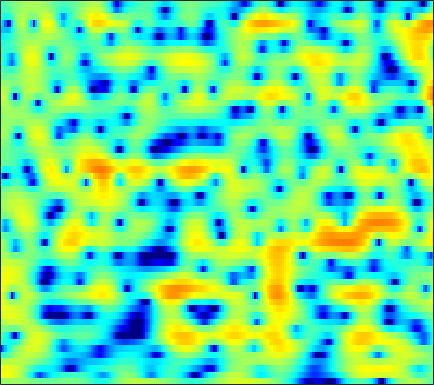

Data behind this chart, as committed beside it:
0.49075, 0.65426, 0.83259, 0.96233, 1.0278, 1.0705, 1.0597, 1.0208, 0.92689, 0.7859, 0.6087, 0.45612, 0.23456, 7.2094e-05, -0.17476, -0.39825, -0.60065, -0.7332, -0.87968, -0.98443, -1.0444, -1.0569, -1.0344, -0.97608
4.25, 4.312, 4.313, 4.218, 4.08, 3.797, 3.393, 3.005, 2.364, 1.565, 0.5893, -0.2761, -1.633, -3.266, -4.699, -6.931, -9.447, -11.2, -12.2, -11.12, -9.268, -7.965, -6.53, -5.43
3.784, 3.909, 3.988, 3.965, 3.882, 3.68, 3.371, 3.065, 2.556, 1.927, 1.174, 0.532, -0.4175, -1.45, -2.246, -3.27, -4.141, -4.625, -5.014, -5.144, -5.128, -5.096, -5.119, -5.29
1.432, 1.556, 1.719, 1.87, 1.968, 2.072, 2.13, 2.138, 2.093, 1.983, 1.803, 1.629, 1.35, 1.027, 0.7615, 0.3863, -0.004444, -0.3069, -0.7254, -1.17, -1.645, -2.033, -2.602, -3.247
-4.153, -3.761, -2.925, -1.946, -1.218, -0.328, 0.4409, 0.9306, 1.473, 1.887, 2.182, 2.331, 2.441, 2.455, 2.402, 2.248, 2.002, 1.758, 1.353, 0.857, 0.2741, -0.2156, -0.9332, -1.712
-13.76, -10.65, -7.304, -4.916, -3.538, -2.073, -0.8914, -0.1377, 0.7374, 1.486, 2.117, 2.511, 2.93, 3.22, 3.343, 3.379, 3.263, 3.074, 2.681, 2.116, 1.363, 0.6674, -0.4522, -1.818
-3.345, -3.65, -3.964, -4.226, -4.374, -4.424, -4.131, -3.602, -2.519, -1.204, 0.1055, 0.9977, 2.008, 2.788, 3.219, 3.591, 3.741, 3.715, 3.498, 3.068, 2.42, 1.785, 0.7315, -0.5664
-1.77, -2.329, -3.405, -5.064, -6.905, -10.72, -16.91, -15.79, -9.066, -4.822, -2.013, -0.4705, 1.055, 2.126, 2.695, 3.196, 3.436, 3.463, 3.322, 3.004, 2.542, 2.114, 1.463, 0.7644
-0.3558, -0.1981, -0.192, -0.3577, -0.5368, -0.7349, -0.7672, -0.6274, -0.2125, 0.3849, 1.019, 1.455, 1.923, 2.218, 2.32, 2.297, 2.093, 1.832, 1.363, 0.7901, 0.1505, -0.3554, -1.051, -1.734
1.627, 1.979, 2.316, 2.534, 2.633, 2.71, 2.749, 2.758, 2.741, 2.685, 2.563, 2.41, 2.107, 1.665, 1.222, 0.4695, -0.4656, -1.278, -2.483, -3.799, -5.153, -6.137, -7.371, -8.434
3.216, 3.404, 3.575, 3.671, 3.696, 3.665, 3.571, 3.463, 3.251, 2.948, 2.538, 2.141, 1.466, 0.5935, -0.2183, -1.554, -3.217, -4.731, -7.23, -10.45, -14.5, -17.77, -20.07, -19.17
3.966, 3.917, 3.792, 3.625, 3.491, 3.315, 3.146, 3.021, 2.838, 2.594, 2.262, 1.922, 1.319, 0.5197, -0.2259, -1.455, -2.993, -4.378, -6.537, -9.025, -11.67, -13.42, -14.6, -14.34
4.117, 3.612, 2.793, 1.894, 1.291, 0.7694, 0.6873, 0.8796, 1.315, 1.741, 2.01, 2.071, 1.942, 1.567, 1.145, 0.4087, -0.4972, -1.232, -2.233, -3.257, -4.193, -4.732, -5.233, -5.504
4.342, 3.273, 1.172, -2.158, -6.221, -17.62, -9.832, -4.781, -1.173, 0.8717, 2.019, 2.478, 2.686, 2.504, 2.161, 1.5, 0.6906, 0.02389, -0.8721, -1.645, -2.195, -2.415, -2.531, -2.456
4.673, 4.151, 3.196, 2.042, 1.2, 0.496, 0.4847, 0.8456, 1.509, 2.042, 2.294, 2.254, 1.889, 1.178, 0.4063, -0.9284, -2.62, -4.14, -6.332, -8.271, -9.286, -9.126, -7.999, -6.509
4.285, 4.299, 4.183, 3.977, 3.786, 3.521, 3.273, 3.091, 2.814, 2.439, 1.901, 1.356, 0.3799, -0.9043, -2.108, -4.104, -6.613, -8.921, -12.91, -18.3, -21.93, -19.42, -15.54, -12.45
3.859, 4.054, 4.195, 4.222, 4.176, 4.013, 3.76, 3.506, 3.061, 2.488, 1.758, 1.09, 0.009513, -1.325, -2.502, -4.331, -6.46, -8.286, -11.01, -13.78, -16.63, -18.48, -18.95, -16.6
3.277, 3.536, 3.76, 3.849, 3.847, 3.75, 3.549, 3.332, 2.946, 2.461, 1.845, 1.303, 0.4424, -0.5973, -1.5, -2.883, -4.488, -5.835, -7.882, -10.34, -13.15, -15.08, -16.16, -14.12
2.271, 2.52, 2.698, 2.719, 2.655, 2.515, 2.323, 2.163, 1.935, 1.673, 1.357, 1.071, 0.6167, 0.0581, -0.435, -1.194, -2.04, -2.688, -3.591, -4.419, -5.04, -5.351, -5.395, -5.04
1.47, 1.472, 1.243, 0.8196, 0.4015, -0.177, -0.6192, -0.7855, -0.744, -0.5138, -0.2095, -0.03233, 0.08893, 0.05799, -0.07302, -0.3655, -0.769, -1.116, -1.523, -1.803, -1.955, -1.942, -1.681, -1.234
1.67, 1.193, 0.1606, -1.37, -2.937, -5.738, -8.925, -9.787, -7.436, -4.525, -2.426, -1.329, -0.4191, -0.01831, 0.004081, -0.2742, -0.8463, -1.438, -2.245, -2.92, -3.096, -2.759, -1.859, -0.6983
1.726, 1.064, -0.07488, -1.568, -2.919, -5.089, -7.148, -7.55, -5.961, -3.682, -1.849, -0.8726, -0.04765, 0.2089, 0.0611, -0.6324, -1.915, -3.385, -6.466, -11.86, -19.99, -13.03, -6.636, -2.94
-0.3653, -1.054, -1.772, -2.264, -2.419, -2.398, -2.129, -1.788, -1.194, -0.4958, 0.1601, 0.5113, 0.7581, 0.7124, 0.4462, -0.2259, -1.256, -2.237, -3.759, -5.128, -5.774, -5.336, -4.067, -2.364
-4.857, -7.112, -9.188, -7.831, -5.832, -3.403, -1.531, -0.4387, 0.6883, 1.504, 2.045, 2.301, 2.389, 2.225, 1.936, 1.359, 0.5561, -0.112, -1.016, -1.923, -2.56, -2.84, -2.881, -2.468
-4.141, -6.134, -7.734, -6.355, -4.252, -1.719, 0.2291, 1.345, 2.482, 3.253, 3.688, 3.843, 3.808, 3.494, 3.089, 2.328, 1.288, 0.3303, -1.188, -2.957, -4.973, -6.62, -8.198, -8.475
-0.2824, -0.3466, -0.2322, 0.1854, 0.6429, 1.394, 2.157, 2.66, 3.211, 3.575, 3.747, 3.716, 3.492, 3.034, 2.52, 1.586, 0.367, -0.8228, -2.765, -5.288, -8.733, -12.13, -18.68, -20
0.5621, 0.911, 1.315, 1.731, 2.036, 2.424, 2.764, 2.989, 3.186, 3.267, 3.225, 3.095, 2.774, 2.289, 1.802, 0.9706, -0.07145, -1.004, -2.478, -4.232, -6.116, -7.702, -9.617, -11.67
0.4725, 0.9144, 1.436, 1.847, 2.12, 2.405, 2.606, 2.701, 2.751, 2.709, 2.551, 2.387, 2.073, 1.658, 1.295, 0.7368, 0.06876, -0.4728, -1.333, -2.253, -3.332, -4.159, -5.423, -6.8
-0.1932, 0.2168, 0.7239, 1.11, 1.339, 1.56, 1.691, 1.697, 1.635, 1.471, 1.197, 0.9471, 0.5847, 0.2206, -0.02939, -0.2894, -0.5069, -0.6141, -0.7476, -0.8887, -1.103, -1.255, -1.589, -1.819
-1.548, -1.242, -0.8973, -0.5481, -0.3377, -0.1081, 0.001822, -0.01708, -0.209, -0.6139, -1.176, -1.729, -2.519, -3.232, -3.613, -3.698, -3.208, -2.64, -1.659, -0.7652, 0.04557, 0.5, 1.002, 1.361
-4.282, -4.509, -4.575, -4.13, -3.561, -2.833, -2.384, -2.237, -2.452, -3.085, -4.137, -5.249, -7.315, -10.4, -13.59, -15.86, -10.81, -7.228, -3.767, -1.307, 0.5589, 1.576, 2.66, 3.31
-8.72, -13.48, -20.87, -11.79, -8.111, -5.418, -4.114, -3.837, -4.094, -4.993, -6.431, -7.645, -9.291, -10.59, -11.08, -10.47, -7.766, -5.385, -2.358, 0.1223, 1.964, 3.049, 4.043, 4.678
-3.421, -4.483, -5.194, -4.754, -4.078, -3.337, -3.051, -3.326, -4.33, -6.268, -9.659, -13.62, -20.93, -14.47, -10.18, -6.314, -3.417, -1.587, 0.4777, 2.251, 3.554, 4.337, 4.941, 5.24
-0.4868, -0.7689, -1.054, -1.304, -1.441, -1.685, -2.103, -2.545, -3.456, -4.646, -6.138, -7.136, -7.751, -6.832, -5.471, -3.443, -1.589, -0.3125, 1.085, 2.226, 3.062, 3.514, 3.842, 3.833
-0.4693, -0.5606, -0.7276, -0.9578, -1.165, -1.47, -1.827, -2.095, -2.45, -2.781, -2.975, -3.007, -2.811, -2.342, -1.843, -1.064, -0.2037, 0.3844, 1.115, 1.679, 2.093, 2.244, 2.336, 2.191
-0.4866, -0.4824, -0.6426, -0.9079, -1.184, -1.592, -1.959, -2.188, -2.315, -2.258, -1.971, -1.66, -1.122, -0.5266, -0.07244, 0.529, 1.052, 1.378, 1.701, 1.864, 1.876, 1.78, 1.516, 1.185
0.3605, 0.3369, 0.03451, -0.5738, -1.215, -2.29, -3.453, -4.183, -4.551, -3.94, -2.739, -1.693, -0.3911, 0.7225, 1.423, 2.15, 2.639, 2.872, 2.955, 2.813, 2.405, 1.974, 1.151, 0.1808
1.517, 1.46, 1.049, 0.1251, -0.9536, -3.121, -6.717, -11.51, -30.13, -10.51, -4.764, -2.203, 0.1636, 1.803, 2.692, 3.502, 3.98, 4.117, 4.038, 3.638, 2.894, 2.051, 0.5708, -1.599
1.178, 1.27, 1.099, 0.5985, 0.0006356, -1.068, -2.311, -3.098, -3.513, -2.805, -1.46, -0.3718, 0.9268, 1.964, 2.538, 3.083, 3.357, 3.385, 3.208, 2.735, 1.965, 1.137, -0.3197, -2.303
0.3329, 0.6267, 0.8054, 0.8109, 0.713, 0.4996, 0.2588, 0.1338, 0.0893, 0.2342, 0.4982, 0.7671, 1.123, 1.426, 1.578, 1.727, 1.751, 1.701, 1.522, 1.207, 0.7362, 0.2954, -0.4942, -1.436
0.1053, 0.5188, 0.88, 1.068, 1.118, 1.115, 1.062, 1.022, 0.9834, 0.9335, 0.8899, 0.8288, 0.7017, 0.4965, 0.3209, 0.04727, -0.2016, -0.3105, -0.3836, -0.3519, -0.3206, -0.2916, -0.3748, -0.5437
0.6424, 1.023, 1.286, 1.302, 1.215, 1.036, 0.8849, 0.804, 0.7601, 0.7284, 0.6427, 0.4515, -0.01297, -0.7763, -1.543, -2.817, -3.978, -4.445, -4.11, -3.037, -1.826, -1.093, -0.2747, 0.2539
1.937, 2.028, 1.752, 1.061, 0.314, -0.8344, -1.723, -1.901, -1.429, -0.577, 0.05962, 0.2625, 0.005473, -0.9736, -2.365, -5.455, -11.53, -25.97, -12.1, -5.807, -2.61, -1.168, 0.1168, 0.8725
3.107, 2.863, 2.025, 0.4665, -1.4, -5.505, -15.2, -20.07, -7.02, -2.529, -0.1895, 0.8018, 1.381, 1.269, 0.8238, -0.09916, -1.097, -1.556, -1.399, -0.7684, -0.08927, 0.2487, 0.2681, 0.004376
2.404, 2.202, 1.646, 0.7553, -0.1118, -1.342, -2.245, -2.322, -1.567, -0.3226, 0.8392, 1.502, 2.098, 2.369, 2.403, 2.262, 1.994, 1.762, 1.412, 0.9951, 0.3566, -0.3174, -1.682, -3.838
0.6692, 0.6616, 0.5509, 0.3429, 0.1807, 0.01048, -0.02393, 0.08216, 0.3946, 0.8328, 1.316, 1.652, 2.004, 2.224, 2.283, 2.225, 2.025, 1.784, 1.303, 0.6795, -0.1472, -0.9545, -2.228, -3.805
-0.9341, -0.8644, -0.8502, -0.8565, -0.8305, -0.7188, -0.4677, -0.1936, 0.2654, 0.7665, 1.266, 1.608, 1.97, 2.199, 2.268, 2.226, 2.022, 1.761, 1.298, 0.6829, -0.01765, -0.5833, -1.372, -2.127
-2.097, -2.229, -2.568, -2.935, -3.12, -3.037, -2.494, -1.838, -0.8022, 0.2573, 1.192, 1.771, 2.367, 2.735, 2.868, 2.842, 2.593, 2.264, 1.682, 0.9382, 0.1023, -0.5031, -1.237, -1.776
-2.41, -3.067, -4.556, -6.862, -9.161, -11.1, -8.457, -5.6, -2.485, -0.1715, 1.506, 2.439, 3.328, 3.851, 4.027, 3.98, 3.616, 3.127, 2.184, 0.9122, -0.7068, -2.052, -3.766, -4.682
-2.1, -2.776, -4.112, -6.13, -7.938, -9.198, -7.149, -4.761, -1.916, 0.2759, 1.907, 2.826, 3.692, 4.201, 4.358, 4.275, 3.838, 3.266, 2.107, 0.4153, -2.062, -4.771, -10.86, -25.41
-2.526, -2.677, -2.926, -3.158, -3.203, -2.957, -2.324, -1.623, -0.5583, 0.503, 1.451, 2.029, 2.615, 2.977, 3.089, 3.034, 2.732, 2.345, 1.587, 0.5417, -0.7545, -1.797, -3.076, -3.718
-3.657, -3.479, -3.273, -2.964, -2.665, -2.186, -1.584, -1.081, -0.3987, 0.2435, 0.7959, 1.136, 1.482, 1.694, 1.781, 1.802, 1.735, 1.616, 1.384, 1.059, 0.6734, 0.3542, 0.006956, -0.2352
-5.339, -5.037, -4.62, -4.1, -3.607, -2.804, -1.918, -1.271, -0.5004, 0.09193, 0.4631, 0.6169, 0.6609, 0.5992, 0.5575, 0.5824, 0.7467, 0.9425, 1.25, 1.529, 1.709, 1.751, 1.697, 1.514
-6.855, -7.019, -7.483, -7.602, -6.796, -4.777, -2.67, -1.344, -0.03737, 0.727, 0.9467, 0.7377, -0.02194, -1.222, -2.196, -2.833, -2.039, -0.8137, 0.8298, 2.117, 2.954, 3.322, 3.428, 3.18
-5.683, -6.941, -10.71, -18.62, -14.08, -6.587, -2.442, -0.4719, 1.235, 2.091, 2.19, 1.726, 0.2771, -2.577, -6.35, -14.7, -6.989, -2.539, 0.9966, 3.032, 4.175, 4.581, 4.61, 4.09
-3.427, -3.711, -4.078, -4.024, -3.516, -2.307, -0.9297, 0.01878, 1.004, 1.592, 1.763, 1.639, 1.159, 0.4656, -0.05292, -0.3141, 0.09707, 0.765, 1.733, 2.534, 2.994, 3.062, 2.812, 2.096
-2.686, -2.587, -2.327, -1.952, -1.595, -1.036, -0.4298, 0.02299, 0.5369, 0.9255, 1.163, 1.25, 1.263, 1.219, 1.187, 1.192, 1.275, 1.375, 1.5, 1.578, 1.526, 1.38, 1.002, 0.4112
-2.805, -2.436, -1.921, -1.411, -1.038, -0.5617, -0.1106, 0.1898, 0.545, 0.8412, 1.078, 1.208, 1.337, 1.415, 1.461, 1.471, 1.445, 1.381, 1.258, 1.047, 0.7595, 0.5031, 0.07803, -0.3959
